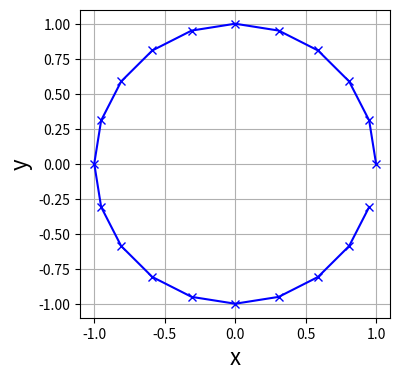

The matplotlib source for this figure: (Note: this script raises an exception after producing the figure.)
# -*- coding: utf-8 -*-
# ---
# jupyter:
#   jupytext:
#     formats: ipynb,py:light
#     text_representation:
#       extension: .py
#       format_name: light
#       format_version: '1.5'
#       jupytext_version: 1.5.0
#   kernelspec:
#     display_name: Python 3
#     language: python
#     name: python3
# ---

# # Магнитное поле на оси кругового тока

# Рассмотрим кольцо радиуса $R$, по которому течёт постоянный ток величиной $I$. Нужно определить магнитную индукцию $B$ на оси, проходящей через центр кольца.
#
# ![схема](pics/magnetic-ring.png)

# Как и в случае с прямым проводником, представим кольцо как набор $N$ элементарных участков тока $d\vec{l}$. Вектор магнитной индукции в точке A$(x,y,z)$ от элемента проводника согласно закону Био — Савара — Лапласа определяется выражением:
#   $$d\vec{B}(x,y,z) = \frac{\mu_0}{4\pi} \frac{I [\vec{r} \times d\vec{l}] }{r^3},$$ 
# где $\vec{r}$ — радиус-вектор элемента проводника, направленный от точки наблюдения A; $\left[ \vec{r} \times d\vec{l} \right]$ — векторное произведение; $\mu_0 = 1.2566 \cdot 10^{-6}$ Гн/м — магнитная постоянная.
#
# Пусть элемент проводника $d\vec{l}$ расположен между точками с координатами $(x_i,y_i,z_i)$ и $(x_{i-1}, y_{i-1}, z_{i-1})$ в декартовой системе координат, т.е.
# $$d\vec{l} = \left\{x_i - x_{i-1}, y_i - y_{i-1}, z_i - z_{i-1} \right\}.$$
# Его радиус-вектор из точки наблюдения A$(x,y,z)$ определяется координатами
# $$\vec{r} = \left\{ \frac{x_i + x_{i-1}}{2} - x, \frac{y_i + y_{i-1}}{2} - y, \frac{z_i + z_{i-1}}{2} - z \right\}.$$
#
# Вектор магнитной индукции от $N$ элементов кольцевого проводника является суперпозицией индукций, создаваемых его элементарными участками:
#
# $$\vec{B}(x,y,z) = \sum_{i=1}^N d\vec{B}(x,y,z) = \frac{\mu_0 I}{4\pi} \sum_{i=1}^N \frac{[ \vec{r} \times d\vec{l}]}{r^3}$$

# ## Подготовка вычислений

# Начнём с импорта библиотек, которыми мы будем пользоваться в блокноте: `NumPy` для работы с массивами и `Matplotlib` для визуализации.
#
# Предварительно выполним команду `%matplotlib inline`, специфичную для Jupyter (т.н. *magic command*), которая обеспечит встраивание графиков по месту, непосредственно в блокнот.

# +
import numpy as np

# отображение графиков внутри блокнота (вызывать ПЕРЕД импортом библиотеки)
# %matplotlib inline
import matplotlib.pyplot as plt
# -

# ### Кольцевой проводник с током
# Определим класс `WireElement`, описывающий элемент проводника, такой же как в случае с прямым проводником. Как и ранее, полями класса будут координаты опорных точек `xyz_start` и `xyz_end`, величина тока `I`, а также метод `dB()` для вычисления элементарного вектора магнитной индукции $d\vec{B}$.

# +
# Магнитная постоянная
mu0 = 1.2566e-6

class WireElement:
    """
    Элемент проводника
    """
    def __init__(self, I, xyz_start, xyz_end):
        """
        Задание величины тока и местоположения элемента проводника
        
        Параметры
        ---------
        I: float
            величина электрического тока.
        xyz_start, xyz_end: numpy array float
            {x,y,z}-координаты начала и конца элемента.
        """
        self.I = I
        self.xyz_start = xyz_start
        self.xyz_end   = xyz_end
        
    def dB(self, XYZ):
        """
        Вычислить компоненты вектора магнитной индукции во всех узлах сетки
        от данного элемента проводника
        
        Параметры
        ---------
        XYZ: numpy array
            массив координат {x,y,z} узлов сетки.
        """
        
        # Вектор, задающий элемент проводника
        dl = self.xyz_end - self.xyz_start
        
        # Радиус-вектора до элемента проводника от каждого из узлов сетки
        r  = 0.5*(self.xyz_end + self.xyz_start) - XYZ
        
        # Длины радиус векторов
        rlen = np.linalg.norm(r, axis=3, keepdims=True)
        
        return  mu0/(4*np.pi) * self.I * np.cross(r, dl) / rlen**3


# -

# Расположим кольцо радиуса $R$ в плоскости $z=0$, центр кольца поместим в начало координат $(0,0,0)$. Зададим величину текущего по польцу тока $I = 1.0$ и число элементарных участков тока $N$. Создадим проводник как массив из его элементарных частей.

# +
wire_R = 1.0   # радиус кольцевого проводника
wire_I = 1.0   # ток проводника
wire_N = 20    # число элементарных частей

def make_wire():
    # угловая координата в радианах
    theta_start = 0.0
    theta_end   = 2*np.pi
    theta_step  = (theta_end - theta_start) / wire_N

    def xyz(theta):
        """Декартовы координаты из угловой"""
        x = wire_R * np.cos(theta)
        y = wire_R * np.sin(theta)
        z = 0.0
        return np.array( (x,y,z) )
    
    wire = []
    theta = theta_start
    for i in range(0, wire_N):
        theta_im1, theta_i = theta, theta + theta_step  # точка i-1 и i на проводе
        wire.append( WireElement(wire_I, xyz(theta_im1), xyz(theta_i)) )
        theta = theta_i

    return wire

wire_Elements = make_wire()

# рисуем кольцо
def show_ring():
    plt.figure(figsize=(4, 4))
    plt.grid(True)
    plt.xlabel('x', fontsize=16)
    plt.ylabel('y', fontsize=16)
    
    xy = np.array([ [ el.xyz_start[0], el.xyz_start[1] ] for el in wire_Elements ]).T
    plt.plot(xy[0], xy[1], color='b', linestyle='-', marker='x')

show_ring()
# -

# ### Расчётная сетка
# Определим трёхмерную декартовую сетку, состоящую из равномерно распределённых узлов. В качестве расчётной области выберем прямоугольный параллелепипед со сторонами $x,y,z \in \left[-2,2\right],\left[-2,2\right],\left[-2,2\right]$.
#
# Сетка `grid_XYZ` представляет из себя 4х-мерный массив с размерностями `(Ny, Nx, Nz, 3)`, где `N*` — число узлов вдоль каждого направления, 3 — число значений в каждом узле (координаты $x$, $y$ и $z$). Обратим внимание на особый порядок индексации массива (`y` следует перед `x`), который обусловлен особенностями функции `numpy.meshgrid()`.
#
# Границы расчетной области обозначим переменными `{x,y,z}_start` и `{x,y,z}_end`, а число узлов вдоль каждого направления — `grid_N{x,y,z}`.

# +
# Границы расчётной области
x_start, x_end = -2.0,  2.0            
y_start, y_end = -2.0,  2.0
z_start, z_end = -2.0,  2.0

# Число узлов сетки в каждом направлении
grid_Nx, grid_Ny, grid_Nz = 21, 21, 21

def make_grid():
    # Одномерные списки координат расчётной сетки
    x = np.linspace(x_start, x_end, grid_Nx)
    y = np.linspace(y_start, y_end, grid_Ny)
    z = np.linspace(z_start, z_end, grid_Nz)

    # 3D массивы с координатами каждого узла сетки
    # размерности каждого: (grid_Ny, grid_Nx, grid_Nz)
    X, Y, Z = np.meshgrid(x, y, z)

    # Объединённый 4D массив координат: [ {x0,y0,z0}, {x1,y1,z1}, ... ]
    return np.stack( (X, Y, Z), axis=3 )

grid_XYZ = make_grid()
print('Размерность построенной расчётной сетки: (ny,nx,nz, nc) =', grid_XYZ.shape)
# -

# ## Вычисления и результаты

# Для начала инициализируем нулями массив для $x-$, $y-$ и $z-$ компонент индукции результирующего магнитного поля. Затем просуммируем в цикле индукции от каждого элементарного участка провода.

# +
B = np.zeros_like(grid_XYZ)

for el in wire_Elements:
    B = B + el.dB(grid_XYZ)
# -

# Визуализируем поле как трёхмерное векторное, где длина вектора пропорциональна величина магнитной индукции.

# +
from mpl_toolkits.mplot3d import Axes3D

def make_vec_plot_3D():
    fig = plt.figure(figsize=(12,12))
    ax = fig.gca(projection='3d')

    ax.set_xlabel('x',fontsize=16)
    ax.set_ylabel('y',fontsize=16)
    ax.set_zlabel('z',fontsize=16)
    
    ax.set_ylim(y_start,y_end)

    # Векторное поле магнитной индукции
    X,Y,Z    = grid_XYZ[...,0], grid_XYZ[...,1], grid_XYZ[...,2]
    Bx,By,Bz = B[...,0], B[...,1], B[...,2]
    ax.quiver(X, Y, Z, Bx, By, Bz, length=0.5/mu0)

    # Точки, отмечающие элементарные участки провода
    xyz = np.array([ [ el.xyz_start[0], el.xyz_start[1], el.xyz_start[2] ] for el in wire_Elements ]).T
    ax.scatter(xyz[0],xyz[1],xyz[2], color='r', marker='o')
    
make_vec_plot_3D()


# -

# К сожалению, результат несколько зашумлён. В целом видно, что магнитное поле закручивается вокруг провода и падает с расстоянием (уменьшается длина стрелок), но также сильно выделяются по длине некоторые из стрелок. Увеличенная длина соответствуют большой величине магнитной индукции вблизи провода, когда знаменатель в формуле для $B$ приближается к нулю.
#
# Кроме того, из рисунка можно заметить осевую симметрию поля, так что магнитные линии повторяются в любом плоском сечении проходящем через ось кольца $z$. Поэтому для более наглядного представления можно построить распределение магинтного поля например в плоскости $xz$ при $y=0$. Для этого нужно вычленить из численного решения (4х-мерных массивов `B` и `grid_XYZ`) срезы вдоль $y=0$. В нашем случае этой линии соответствует серединный индекс сетки `j = grid_Ny//2` (используем целочисленное деление). Тогда данные, в соответствии с порядком индексации массивов и синтаксисом `NumPy`, извлекаются как `[j,:,:, c]`.

# +
def show_2D_xz():
    plt.figure(figsize=(7,7))
    plt.grid(True)
    plt.xlabel('x', fontsize=16)
    plt.ylabel('z', fontsize=16)
    plt.xlim(x_start, x_end)
    plt.ylim(z_start, z_end)
    
    # Метки кольцевого провода, пересекающего плоскость x=0
    plt.scatter([-wire_R, wire_R], [0,0], color='r', s=80, marker='o');
    
    # Координаты узлов сетки и значение магнитной индукции в плоскости x=0
    def get_x_z(A):
        aa = A[grid_Ny//2, :, :, :]
        return aa[...,0].T, aa[...,2].T
    
    X, Z   = get_x_z(grid_XYZ)
    Bx, Bz = get_x_z(B)

    return plt.streamplot(X,Z, Bx,Bz, density=1.5, arrowstyle='->')

plot_stream = show_2D_xz()
# -

# Получившийся срез можно отобразить в трехмерном представлении:

# +
from mpl_toolkits.mplot3d import art3d

def make_stream_plot3D(stream2D):
    fig = plt.figure(figsize=(12,12))
    ax = fig.add_subplot(111, projection='3d')

    ax.set_xlim(x_start,x_end)
    ax.set_ylim(y_start,y_end)

    ax.set_xlabel('x',fontsize=16)
    ax.set_ylabel('y',fontsize=16)
    ax.set_zlabel('z',fontsize=16)

    # Точки, отмечающие элементарные участки провода
    xyz = np.array([ [ el.xyz_start[0], el.xyz_start[1], el.xyz_start[2] ] for el in wire_Elements ]).T
    ax.scatter(xyz[0],xyz[1],xyz[2], color='r', marker='o')    
    
    for line in stream2D.lines.get_paths():
        x = line.vertices.T[0]
        y = np.zeros_like(x)
        z = line.vertices.T[1]
    
        ax.plot(x, y, z, linewidth=1, color='#1f77b4')
    #
    
make_stream_plot3D(plot_stream)


# -

# ### Оценка точности
#
# Теоретическое значение величины магнитной индукции на оси $z$ кольцевого проводника радиуса $R$ записывается как:
# $$B(z) = \frac{\mu_0}{2} \frac{I R^2}{ \sqrt{(z^2 + R^2)^3} }$$
#
# Оформим это в виде функции:

def Bz_theor(I, z):
    with np.errstate(divide='ignore'):  # убираем предупреждение о делении на ноль
        return mu0/2 * I * wire_R**2 / (z**2 + wire_R**2)**1.5


# Для выполнения сравнения с теоретическим решением, извлечём из численного решения срезы данных вдоль линии $x=0, y=0$. Этой линии соответствуют центральные индексы сетки `i = grid_Nx//2` и `j = grid_Ny//2` (используем целочисленное деление). Тогда в рамках синтаксиса `NumPy` и согласно порядка индексации наших 4х-мерных массивов, данные извлекаются как `[j,i,:, c]`.

# +
plt.figure(figsize=(10,5))
plt.grid(True)
plt.xlabel('z', fontsize=16)
plt.ylabel('$B_z$', fontsize=16)

# Срез вдоль направления (x=0,y=0,z)
z_slice = np.s_[grid_Ny//2, grid_Nx//2, :, 2]

# Координаты узлов сетки и значение магнитной индукции
Z  = grid_XYZ[z_slice]
Bz = B[z_slice]

plt.plot(Z, Bz_theor(wire_I, Z), label = 'Точное решение', marker='x' )
plt.plot(Z, Bz, label = 'Численное решение', marker='x' )
plt.legend(fontsize=16);
# -

# Можно вычислить относительную ошибку решения $\varepsilon$ – просто возьмем абсолютную величину разницы численного и точного решений и отнормируем на само решение.

plt.figure(figsize=(10,5))
plt.grid(True)
plt.xlabel('z', fontsize=16)
plt.ylabel('Error, %', fontsize=16)
plt.plot(Z, abs( (Bz_theor(wire_I, Z) - Bz)/Bz ) * 100, marker='o', markerfacecolor='w');

# ## Задание
#
# Измените число элементарных участков, при помощи которых мы моделируем кольцевой провод и число точек расчётной сетки. Посмотрите, как будет меняться ошибка вычислений.
